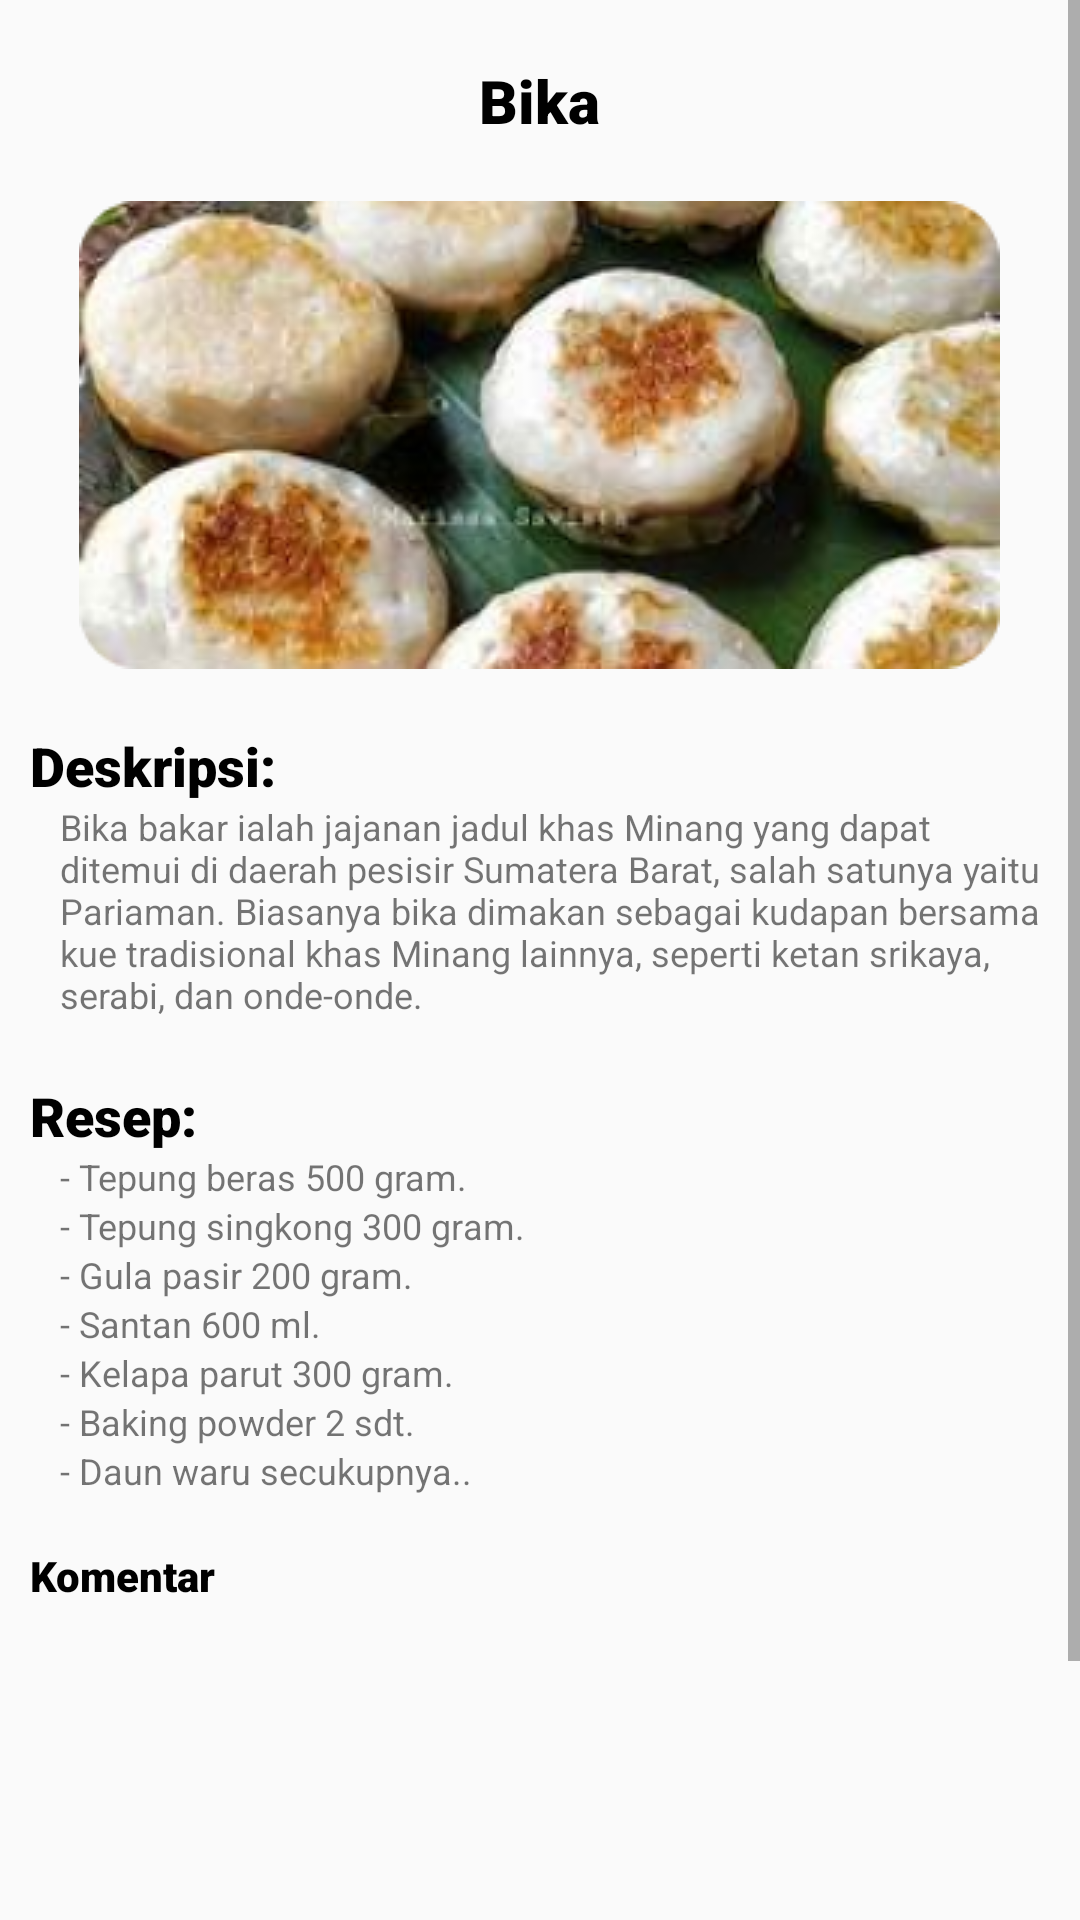

This screen was rendered from an Android layout file. Write that file and the resources it references.
<!-- AndroidManifest.xml: application theme Theme.LoginRegisterActivity -->
<!-- res/layout/activity_kue_basah_bika.xml -->
<?xml version="1.0" encoding="utf-8"?>
<ScrollView xmlns:android="http://schemas.android.com/apk/res/android"
    xmlns:app="http://schemas.android.com/apk/res-auto"
    xmlns:tools="http://schemas.android.com/tools"
    android:layout_width="match_parent"
    android:layout_height="match_parent"
    android:background="@drawable/bkg"
    tools:context=".KueBasahBika"
    tools:ignore="SpeakableTextPresentCheck">

    <RelativeLayout
        android:layout_width="wrap_content"
        android:layout_height="wrap_content">

        <TextView
            android:layout_width="wrap_content"
            android:layout_height="wrap_content"
            android:text="Bika"
            android:layout_centerHorizontal="true"
            android:layout_marginLeft="3000dp"
            android:layout_marginTop="20dp"
            android:textSize="20dp"
            android:textColor="@color/black"
            android:fontFamily="sans-serif-black"
            android:id="@+id/o_txt1"/>

        <ImageView
            android:layout_width="wrap_content"
            android:layout_height="wrap_content"
            android:layout_below="@id/o_txt1"
            android:layout_centerHorizontal="true"
            android:layout_marginTop="20dp"
            android:src="@drawable/kuebika"
            android:id="@+id/o_gambar1"/>

        <TextView
            android:layout_width="wrap_content"
            android:layout_height="wrap_content"
            android:layout_below="@id/o_gambar1"
            android:layout_marginTop="20dp"
            android:textSize="18dp"
            android:textColor="@color/black"
            android:fontFamily="sans-serif-black"
            android:paddingLeft="10dp"
            android:text="Deskripsi:"
            android:id="@+id/o_txt2"/>

        <TextView
            android:id="@+id/o_txt3"
            android:layout_width="wrap_content"
            android:layout_height="wrap_content"
            android:layout_below="@id/o_txt2"
            android:fontFamily="sans-serif"
            android:paddingLeft="20dp"
            android:text="Bika bakar ialah jajanan jadul khas Minang yang dapat ditemui di daerah pesisir Sumatera Barat, salah satunya yaitu Pariaman. Biasanya bika dimakan sebagai kudapan bersama kue tradisional khas Minang lainnya, seperti ketan srikaya, serabi, dan onde-onde."
            android:textSize="12dp"
            tools:ignore="TextSizeCheck" />

        <TextView
            android:layout_width="wrap_content"
            android:layout_height="wrap_content"
            android:layout_below="@id/o_txt3"
            android:layout_marginTop="20dp"
            android:textSize="18dp"
            android:textColor="@color/black"
            android:fontFamily="sans-serif-black"
            android:paddingLeft="10dp"
            android:text="Resep:"
            android:id="@+id/o_txt4"/>

        <TextView
            android:id="@+id/o_txt5"
            android:layout_width="wrap_content"
            android:layout_height="wrap_content"
            android:layout_below="@id/o_txt4"
            android:fontFamily="sans-serif"
            android:paddingLeft="20dp"
            android:text="- Tepung beras 500 gram."
            android:textSize="12dp"
            tools:ignore="TextSizeCheck" />

        <TextView
            android:id="@+id/o_txt6"
            android:layout_width="wrap_content"
            android:layout_height="wrap_content"
            android:layout_below="@id/o_txt5"
            android:fontFamily="sans-serif"
            android:paddingLeft="20dp"
            android:text="- Tepung singkong 300 gram."
            android:textSize="12dp"
            tools:ignore="TextSizeCheck" />

        <TextView
            android:id="@+id/o_txt7"
            android:layout_width="wrap_content"
            android:layout_height="wrap_content"
            android:layout_below="@id/o_txt6"
            android:fontFamily="sans-serif"
            android:paddingLeft="20dp"
            android:text="- Gula pasir 200 gram."
            android:textSize="12dp"
            tools:ignore="TextSizeCheck" />

        <TextView
            android:id="@+id/o_txt8"
            android:layout_width="wrap_content"
            android:layout_height="wrap_content"
            android:layout_below="@id/o_txt7"
            android:fontFamily="sans-serif"
            android:paddingLeft="20dp"
            android:text="- Santan 600 ml. "
            android:textSize="12dp"
            tools:ignore="TextSizeCheck" />

        <TextView
            android:id="@+id/o_txt9"
            android:layout_width="wrap_content"
            android:layout_height="wrap_content"
            android:layout_below="@id/o_txt8"
            android:fontFamily="sans-serif"
            android:paddingLeft="20dp"
            android:text="- Kelapa parut 300 gram."
            android:textSize="12dp"
            tools:ignore="TextSizeCheck" />

        <TextView
            android:id="@+id/o_txt10"
            android:layout_width="wrap_content"
            android:layout_height="wrap_content"
            android:layout_below="@id/o_txt9"
            android:fontFamily="sans-serif"
            android:paddingLeft="20dp"
            android:text="- Baking powder 2 sdt."
            android:textSize="12dp"
            tools:ignore="TextSizeCheck" />

        <TextView
            android:id="@+id/o_txt11"
            android:layout_width="wrap_content"
            android:layout_height="wrap_content"
            android:layout_below="@id/o_txt10"
            android:fontFamily="sans-serif"
            android:paddingLeft="20dp"
            android:text="- Daun waru secukupnya.."
            android:textSize="12dp"
            tools:ignore="TextSizeCheck" />

        <TextView
            android:layout_width="wrap_content"
            android:layout_height="wrap_content"
            android:layout_below="@id/o_txt9"
            android:text="Komentar"
            android:layout_marginTop="50dp"
            android:paddingLeft="10dp"
            android:textColor="@color/black"
            android:fontFamily="sans-serif-black"/>

        <EditText
            android:id="@+id/komentar"
            android:layout_width="wrap_content"
            android:layout_height="150dp"
            android:layout_centerHorizontal="true"
            android:layout_marginTop="550dp"
            android:width="410dp"
            android:background="@drawable/button_komentar"
            tools:ignore="SpeakableTextPresentCheck" />

        <Button
            android:id="@+id/button_send"
            android:layout_below="@id/komentar"
            android:layout_width="wrap_content"
            android:layout_height="30dp"
            android:layout_marginTop="10dp"
            android:width="4200dp"
            android:background="@drawable/button_send"
            android:text="Send"
            tools:ignore="SpeakableTextPresentCheck,TouchTargetSizeCheck" />





    </RelativeLayout>

</ScrollView>
<!-- resources referenced by this layout -->
<resources>
  <color name="black">#FF000000</color>
  <!-- drawable button_send (drawable) -->
  <?xml version="1.0" encoding="utf-8"?>
  <shape android:shape="rectangle" xmlns:android="http://schemas.android.com/apk/res/android">
  
      <solid android:color="@color/creamy"/>
      <corners android:radius="0dp"/>
  </shape>
  <!-- drawable kuebika: png bitmap (drawable, 101196 bytes) -->
  <style name="Theme.LoginRegisterActivity" parent="Theme.AppCompat.Light.DarkActionBar">
          <item name="colorSecondary">@color/choco</item>
          <item name="colorPrimary">@color/cream</item>
      </style>
  <color name="creamy">#F7ECB6</color>
  <color name="choco">#E2BB81</color>
  <color name="cream">#F9F1C9</color>
</resources>
